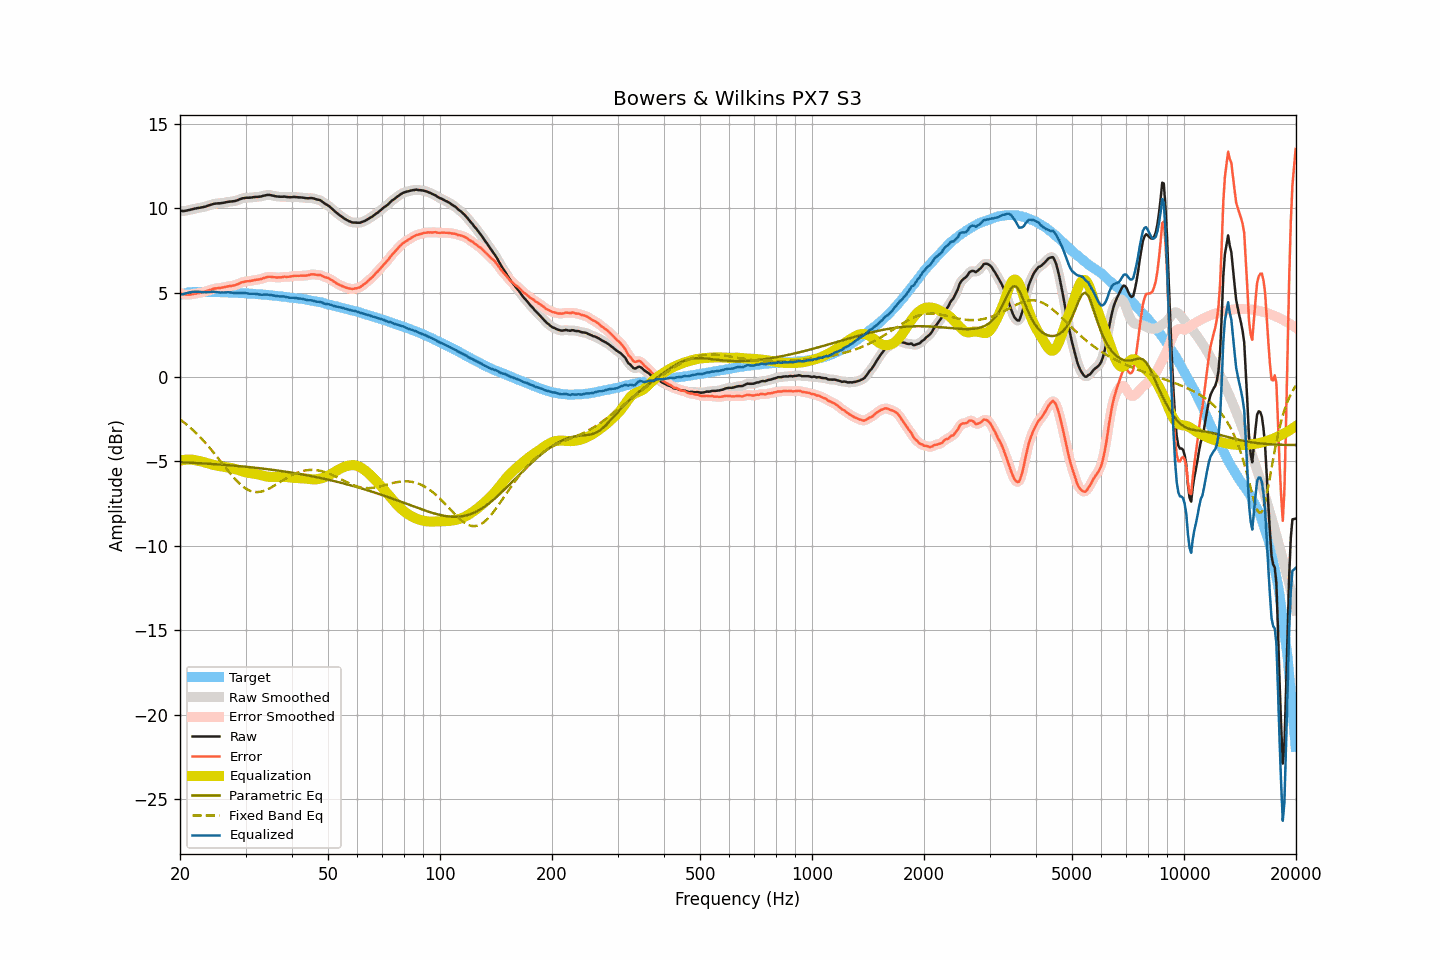

Values plotted in this chart, from the file beside it:
frequency, raw, smoothed, error, error_smoothed, equalization, parametric_eq, fixed_band_eq, equalized_raw, equalized_smoothed, target
20.00, 9.86, 9.85, 4.99, 4.99, -4.96, -5.05, -2.51, 4.90, 4.89, 4.87
20.20, 9.84, 9.84, 4.94, 4.94, -4.94, -5.05, -2.59, 4.90, 4.90, 4.90
20.40, 9.83, 9.83, 4.90, 4.91, -4.92, -5.06, -2.66, 4.91, 4.92, 4.93
20.61, 9.84, 9.84, 4.89, 4.89, -4.90, -5.06, -2.73, 4.93, 4.93, 4.95
20.81, 9.86, 9.85, 4.88, 4.88, -4.90, -5.07, -2.81, 4.96, 4.96, 4.98
21.02, 9.88, 9.88, 4.87, 4.88, -4.89, -5.07, -2.89, 4.99, 4.99, 5.01
21.23, 9.90, 9.90, 4.88, 4.88, -4.89, -5.08, -2.97, 5.01, 5.01, 5.02
21.44, 9.92, 9.92, 4.89, 4.89, -4.89, -5.08, -3.06, 5.02, 5.03, 5.02
21.66, 9.95, 9.94, 4.91, 4.91, -4.91, -5.09, -3.14, 5.04, 5.04, 5.03
21.87, 9.97, 9.97, 4.93, 4.93, -4.92, -5.09, -3.23, 5.04, 5.05, 5.03
22.09, 9.99, 9.99, 4.94, 4.95, -4.94, -5.10, -3.32, 5.05, 5.05, 5.04
22.31, 10.01, 10.00, 4.96, 4.96, -4.96, -5.10, -3.42, 5.05, 5.04, 5.04
22.54, 10.02, 10.02, 4.98, 4.98, -4.98, -5.11, -3.52, 5.04, 5.04, 5.04
22.76, 10.04, 10.04, 5.00, 5.00, -5.00, -5.11, -3.62, 5.04, 5.04, 5.04
22.99, 10.06, 10.05, 5.03, 5.02, -5.03, -5.12, -3.72, 5.03, 5.03, 5.03
23.22, 10.08, 10.08, 5.05, 5.05, -5.05, -5.12, -3.82, 5.03, 5.03, 5.03
23.45, 10.10, 10.10, 5.07, 5.08, -5.08, -5.13, -3.93, 5.02, 5.02, 5.03
23.69, 10.14, 10.13, 5.11, 5.10, -5.11, -5.14, -4.04, 5.03, 5.03, 5.03
23.92, 10.17, 10.17, 5.14, 5.13, -5.14, -5.14, -4.14, 5.03, 5.03, 5.03
24.16, 10.20, 10.20, 5.16, 5.17, -5.17, -5.15, -4.26, 5.03, 5.03, 5.04
24.40, 10.23, 10.23, 5.19, 5.20, -5.19, -5.15, -4.37, 5.04, 5.04, 5.04
24.65, 10.26, 10.25, 5.23, 5.22, -5.21, -5.16, -4.49, 5.04, 5.04, 5.02
24.89, 10.27, 10.27, 5.24, 5.24, -5.23, -5.17, -4.61, 5.03, 5.04, 5.02
25.14, 10.28, 10.28, 5.25, 5.25, -5.25, -5.17, -4.73, 5.03, 5.03, 5.02
25.39, 10.29, 10.28, 5.27, 5.26, -5.27, -5.18, -4.85, 5.02, 5.02, 5.02
25.65, 10.29, 10.29, 5.27, 5.28, -5.28, -5.19, -4.97, 5.00, 5.01, 5.02
25.91, 10.31, 10.30, 5.30, 5.29, -5.30, -5.20, -5.09, 5.01, 5.00, 5.01
26.16, 10.32, 10.32, 5.31, 5.31, -5.31, -5.20, -5.21, 5.00, 5.00, 5.01
26.43, 10.34, 10.34, 5.33, 5.33, -5.33, -5.21, -5.33, 5.01, 5.01, 5.01
26.69, 10.36, 10.36, 5.35, 5.35, -5.34, -5.22, -5.45, 5.01, 5.01, 5.01
26.96, 10.38, 10.37, 5.37, 5.37, -5.36, -5.23, -5.57, 5.02, 5.01, 5.00
27.23, 10.39, 10.39, 5.38, 5.38, -5.38, -5.23, -5.69, 5.01, 5.01, 5.00
27.50, 10.40, 10.40, 5.39, 5.40, -5.40, -5.24, -5.80, 5.00, 5.00, 5.00
27.77, 10.41, 10.41, 5.42, 5.41, -5.42, -5.25, -5.91, 4.98, 4.98, 4.99
28.05, 10.42, 10.42, 5.43, 5.44, -5.45, -5.26, -6.02, 4.97, 4.97, 4.99
28.33, 10.45, 10.45, 5.47, 5.46, -5.48, -5.27, -6.12, 4.97, 4.97, 4.98
28.62, 10.48, 10.48, 5.50, 5.50, -5.51, -5.27, -6.22, 4.97, 4.97, 4.98
28.90, 10.52, 10.52, 5.54, 5.55, -5.54, -5.28, -6.31, 4.98, 4.98, 4.97
29.19, 10.56, 10.55, 5.59, 5.58, -5.57, -5.29, -6.40, 4.98, 4.98, 4.96
29.48, 10.59, 10.58, 5.62, 5.62, -5.60, -5.30, -6.48, 4.98, 4.98, 4.97
29.78, 10.60, 10.60, 5.64, 5.64, -5.63, -5.31, -6.55, 4.97, 4.97, 4.96
30.08, 10.62, 10.61, 5.66, 5.65, -5.65, -5.32, -6.61, 4.97, 4.96, 4.96
30.38, 10.62, 10.62, 5.67, 5.67, -5.67, -5.33, -6.67, 4.95, 4.95, 4.95
30.68, 10.62, 10.62, 5.67, 5.68, -5.69, -5.34, -6.71, 4.93, 4.93, 4.94
30.99, 10.63, 10.63, 5.70, 5.69, -5.70, -5.35, -6.76, 4.93, 4.93, 4.93
31.30, 10.64, 10.64, 5.71, 5.71, -5.71, -5.36, -6.78, 4.92, 4.93, 4.93
31.61, 10.66, 10.65, 5.73, 5.73, -5.73, -5.37, -6.81, 4.93, 4.93, 4.93
31.93, 10.67, 10.66, 5.75, 5.75, -5.74, -5.38, -6.81, 4.92, 4.92, 4.92
32.24, 10.67, 10.67, 5.76, 5.76, -5.76, -5.39, -6.82, 4.91, 4.91, 4.90
32.57, 10.68, 10.68, 5.78, 5.78, -5.78, -5.40, -6.81, 4.89, 4.89, 4.90
32.89, 10.69, 10.69, 5.79, 5.80, -5.81, -5.41, -6.80, 4.88, 4.88, 4.90
33.22, 10.71, 10.71, 5.82, 5.82, -5.84, -5.42, -6.78, 4.87, 4.87, 4.88
33.55, 10.74, 10.73, 5.86, 5.85, -5.86, -5.43, -6.75, 4.88, 4.87, 4.88
33.89, 10.76, 10.76, 5.89, 5.89, -5.88, -5.45, -6.72, 4.88, 4.88, 4.87
34.23, 10.78, 10.78, 5.91, 5.91, -5.90, -5.46, -6.68, 4.88, 4.88, 4.87
34.57, 10.79, 10.78, 5.93, 5.93, -5.91, -5.47, -6.63, 4.88, 4.87, 4.85
34.92, 10.78, 10.78, 5.94, 5.93, -5.92, -5.48, -6.58, 4.86, 4.86, 4.84
35.27, 10.76, 10.76, 5.92, 5.93, -5.92, -5.49, -6.53, 4.84, 4.84, 4.84
35.62, 10.74, 10.74, 5.91, 5.91, -5.92, -5.51, -6.47, 4.82, 4.82, 4.82
35.97, 10.72, 10.72, 5.91, 5.90, -5.91, -5.52, -6.42, 4.80, 4.80, 4.81
... 635 more rows
